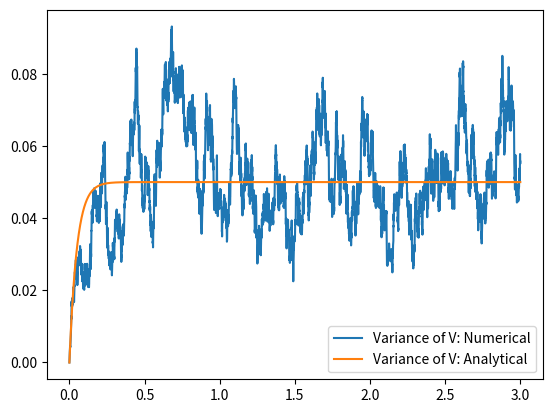

Recreate this plot in Python.
import numpy as np
import matplotlib.pyplot as plt

def wiener_one():
	dt = 0.1;
	Nsteps = 100;
	W = [0]
	t = [0]
	for s in range(Nsteps):
	    W.append(W[-1]+np.sqrt(dt)*np.random.normal())
	    t.append(t[-1]+dt)
	W = np.array(W)
	plt.plot(t,W)
def wiener_many(dt ,Nsteps, Nsamples):
	Nsamples=Nsamples-1
	for sample in range(Nsamples):
	    W = [0]
	    t = [0]
	    for s in range(Nsteps):
	        W.append(W[-1]+np.sqrt(dt)*np.random.normal())
	        t.append(t[-1]+dt)
	    W = np.array(W)
	    plt.plot(t,W)
def mean_and_variance(t,dt,Nsamples):
    Nsteps = int(t/dt)
    W_at_t = []
    for sample in range(Nsamples):
        W = [0]
        t = [0]
        for s in range(Nsteps):
            W.append(W[-1]+np.sqrt(dt)*np.random.normal())
            t.append(t[-1]+dt)
        W_at_t.append(W[-1])
    W_at_t = np.array(W_at_t)
    return np.mean(W_at_t),np.var(W_at_t)
def plot_mean_variance():
	dt_list = np.linspace(0.001,0.1,num=40,endpoint=True)
	t = 10
	Nsamples = 40
	Wmean_list = []
	Wvar_list = []
	for dt in dt_list:
	    Wmean, Wvar = mean_and_variance(t,dt,Nsamples)
	    Wmean_list.append(Wmean)
	    Wvar_list.append(Wvar)
	plt.plot(dt_list,Wmean_list)
	plt.plot(dt_list,Wvar_list)
def euler_stocastic(V_inital,Dri,Fri,dt,Nsteps):

	dt = dt
	Nsteps = Nsteps
	t = [0]
	V = [V_inital]

	for s in range(Nsteps):
	    W=np.random.normal(loc=0.0, scale=np.sqrt(dt))
	    v_new=V[-1]-V[-1]*dt*Fri+np.sqrt(Dri)*W
	    V.append(v_new)
	    t.append(t[-1]+dt)
	return V,t
def many_euler_stocastic(Nsamples,V_inital,Dri,Fri,dt,Nsteps):
	Vmatrix=[]
	for i in range(Nsamples):
		V,t=euler_stocastic(V_inital,Dri,Fri,dt,Nsteps)
		Vmatrix.append(V)
	return Vmatrix,t
def mean_and_variance_euler_stocastic(Nsamples,V_inital,Dri,Fri,dt,Nsteps):
	Vmatrix,t=many_euler_stocastic(Nsamples,V_inital,Dri,Fri,dt,Nsteps)
	Vmatrix=np.array(Vmatrix)
	V_mean=[]
	V_variance=[]
	for i in range(0,len(t)):

		col=Vmatrix[:, i]
		V_mean.append(np.mean(col))
		V_variance.append(np.var(col))
	V_analytical=[]
	for i in t:
		V_analytical.append((Dri/(2*Fri))*(1-np.exp(-2*Fri*i)))
	#plt.plot(t,V_mean, label="Mean_Numerical")
	error_mean=0
	for i in range(0,len(V_variance)):
		error_mean=V_variance[i]-V_analytical[i]
	error_mean=error_mean/len(V_variance)
	print(error_mean)
	plt.plot(t,V_variance, label="Variance of V: Numerical")
	plt.plot(t,V_analytical, label="Variance of V: Analytical")
def mean_and_variance_euler_stocastic_x_pos(Nsamples,V_inital,Dri,Fri,dt,Nsteps):
	Vmatrix,t=many_euler_stocastic(Nsamples,V_inital,Dri,Fri,dt,Nsteps)
	Vmatrix=np.array(Vmatrix)
	Xmatrix=[]

	X_variance=[]
	for i in range(0,len(t)):
		Xmatrix.append([0])
		for j in range(0,len(Vmatrix[0])):
			Xmatrix[i].append(Xmatrix[i][-1]+Vmatrix[i][j]*dt)
	Xmatrix=np.array(Xmatrix)

	for i in range(0,len(t)):
		col=Xmatrix[:, i]
		X_variance.append(np.var(col))

	X_analytical=[]
	for i in t:
		X_analytical.append((Dri/(Fri**2))*(i+(1/Fri)*(np.exp(-Fri*i)-1)-(1/(2*Fri))*((1-np.exp(-Fri*i))**2)))
	error_mean=0
	for i in range(0,len(X_variance)):
		error_mean=X_variance[i]-X_analytical[i]
	error_mean=error_mean/len(X_variance)
	print(error_mean)

	plt.plot(t,X_variance, label="Variance of X: Numerical")
	plt.plot(t,X_analytical, label="Variance of X: Analytical")

mean_and_variance_euler_stocastic(40,1,1,10,0.0005,6000)
plt.legend()
plt.show()

"""
mean_and_variance_euler_stocastic_x_pos(4000,1,1,10,0.005,600)
plt.legend()
plt.show()
"""



